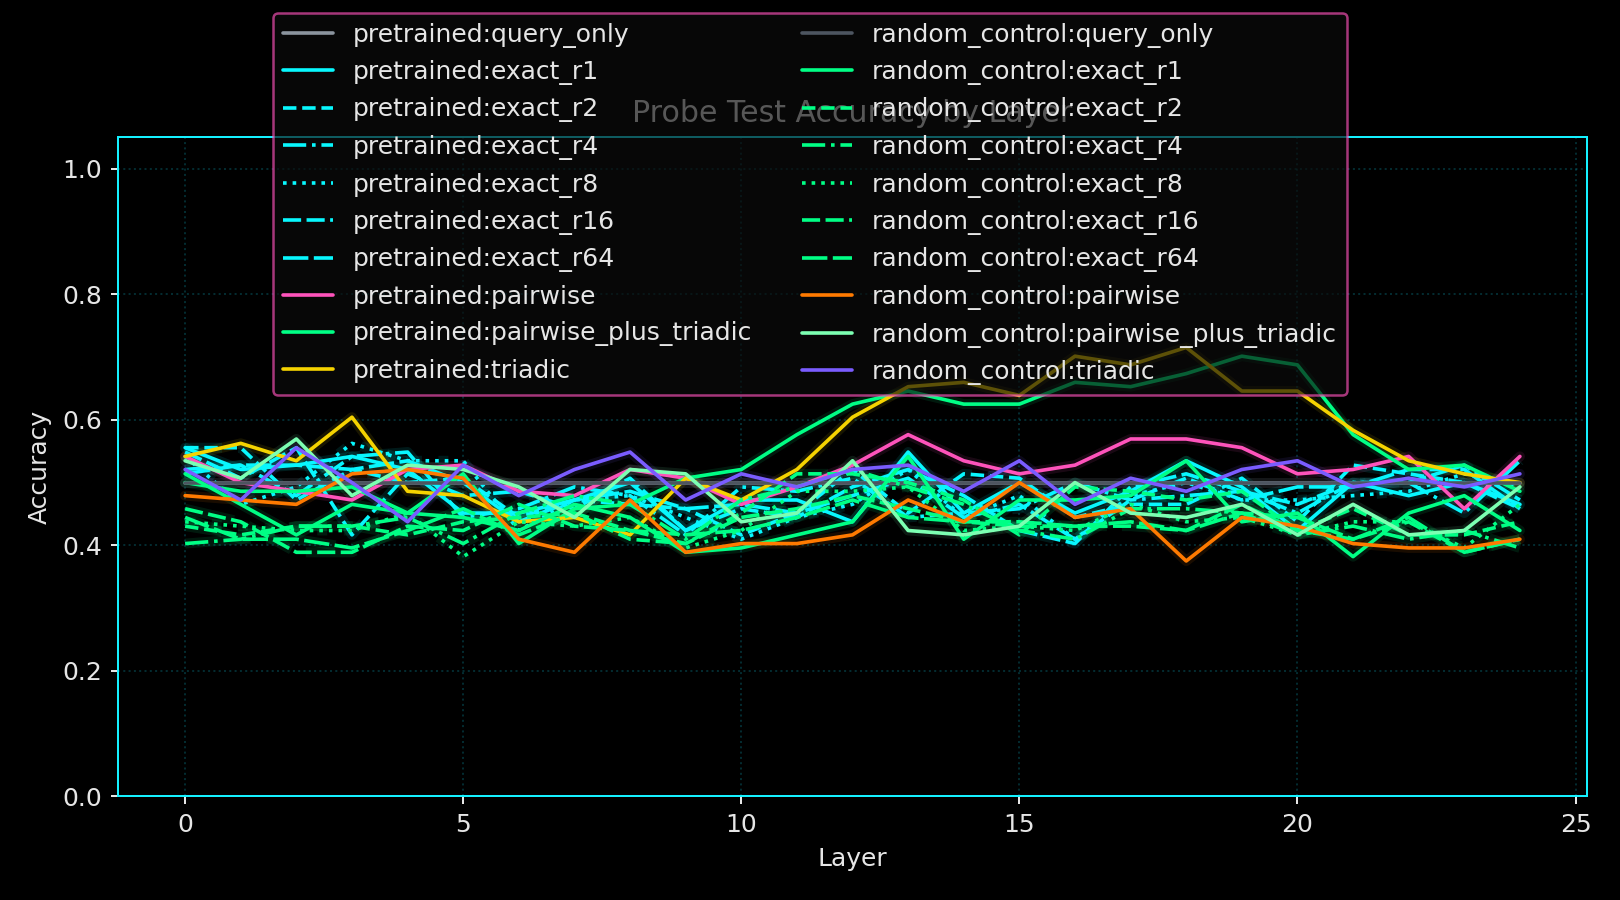

The table this chart was drawn from, first rows:
run_seed, variant_name, layer_index, probe_name, probe_family, rank, num_parameters, train_accuracy, test_accuracy, test_accuracy_polarity_invariant
13, pretrained, 0, query_only, query_only, 64, 1538, 0.5, 0.5, 0.5
13, pretrained, 0, exact_r1, exact, 1, 1032, 0.5333, 0.5556, 0.5556
13, pretrained, 0, exact_r2, exact, 2, 2062, 0.5492, 0.5556, 0.5556
13, pretrained, 0, exact_r4, exact, 4, 4122, 0.5433, 0.5208, 0.5208
13, pretrained, 0, exact_r8, exact, 8, 8242, 0.5433, 0.5417, 0.5417
13, pretrained, 0, exact_r16, exact, 16, 16482, 0.5367, 0.5486, 0.5486
13, pretrained, 0, exact_r64, exact, 64, 65922, 0.5467, 0.5139, 0.5139
13, pretrained, 0, pairwise, pairwise, 64, 533058, 0.7958, 0.5417, 0.5417
13, pretrained, 0, pairwise_plus_triadic, pairwise_plus_triadic, 64, 1067934, 0.905, 0.5, 0.5
13, pretrained, 0, triadic, triadic, 87, 534878, 0.925, 0.5417, 0.5417
13, pretrained, 1, query_only, query_only, 64, 1538, 0.5, 0.5, 0.5
13, pretrained, 1, exact_r1, exact, 1, 1032, 0.5283, 0.5208, 0.5208
13, pretrained, 1, exact_r2, exact, 2, 2062, 0.5775, 0.5556, 0.5556
13, pretrained, 1, exact_r4, exact, 4, 4122, 0.58, 0.5278, 0.5278
13, pretrained, 1, exact_r8, exact, 8, 8242, 0.5933, 0.4653, 0.5347
13, pretrained, 1, exact_r16, exact, 16, 16482, 0.5875, 0.5069, 0.5069
13, pretrained, 1, exact_r64, exact, 64, 65922, 0.5633, 0.5278, 0.5278
13, pretrained, 1, pairwise, pairwise, 64, 533058, 0.8375, 0.5, 0.5
13, pretrained, 1, pairwise_plus_triadic, pairwise_plus_triadic, 64, 1067934, 0.93, 0.4861, 0.5139
13, pretrained, 1, triadic, triadic, 87, 534878, 0.9333, 0.5625, 0.5625
13, pretrained, 2, query_only, query_only, 64, 1538, 0.5, 0.5, 0.5
13, pretrained, 2, exact_r1, exact, 1, 1032, 0.5808, 0.5278, 0.5278
13, pretrained, 2, exact_r2, exact, 2, 2062, 0.6075, 0.4722, 0.5278
13, pretrained, 2, exact_r4, exact, 4, 4122, 0.5842, 0.4792, 0.5208
13, pretrained, 2, exact_r8, exact, 8, 8242, 0.5958, 0.4931, 0.5069
13, pretrained, 2, exact_r16, exact, 16, 16482, 0.6017, 0.5556, 0.5556
13, pretrained, 2, exact_r64, exact, 64, 65922, 0.5842, 0.5278, 0.5278
13, pretrained, 2, pairwise, pairwise, 64, 533058, 0.815, 0.4861, 0.5139
13, pretrained, 2, pairwise_plus_triadic, pairwise_plus_triadic, 64, 1067934, 0.9417, 0.4861, 0.5139
13, pretrained, 2, triadic, triadic, 87, 534878, 0.9283, 0.5347, 0.5347
13, pretrained, 3, query_only, query_only, 64, 1538, 0.5, 0.5, 0.5
13, pretrained, 3, exact_r1, exact, 1, 1032, 0.59, 0.5417, 0.5417
13, pretrained, 3, exact_r2, exact, 2, 2062, 0.5942, 0.5208, 0.5208
13, pretrained, 3, exact_r4, exact, 4, 4122, 0.6183, 0.5417, 0.5417
13, pretrained, 3, exact_r8, exact, 8, 8242, 0.63, 0.5625, 0.5625
13, pretrained, 3, exact_r16, exact, 16, 16482, 0.61, 0.4167, 0.5833
13, pretrained, 3, exact_r64, exact, 64, 65922, 0.5967, 0.5208, 0.5208
13, pretrained, 3, pairwise, pairwise, 64, 533058, 0.8433, 0.4722, 0.5278
13, pretrained, 3, pairwise_plus_triadic, pairwise_plus_triadic, 64, 1067934, 0.9358, 0.4931, 0.5069
13, pretrained, 3, triadic, triadic, 87, 534878, 0.9317, 0.6042, 0.6042
13, pretrained, 4, query_only, query_only, 64, 1538, 0.5, 0.5, 0.5
13, pretrained, 4, exact_r1, exact, 1, 1032, 0.5817, 0.5208, 0.5208
13, pretrained, 4, exact_r2, exact, 2, 2062, 0.5858, 0.5, 0.5
13, pretrained, 4, exact_r4, exact, 4, 4122, 0.6208, 0.5486, 0.5486
13, pretrained, 4, exact_r8, exact, 8, 8242, 0.6217, 0.5347, 0.5347
13, pretrained, 4, exact_r16, exact, 16, 16482, 0.6175, 0.5139, 0.5139
13, pretrained, 4, exact_r64, exact, 64, 65922, 0.6192, 0.5347, 0.5347
13, pretrained, 4, pairwise, pairwise, 64, 533058, 0.91, 0.5208, 0.5208
13, pretrained, 4, pairwise_plus_triadic, pairwise_plus_triadic, 64, 1067934, 0.9592, 0.4514, 0.5486
13, pretrained, 4, triadic, triadic, 87, 534878, 0.9683, 0.4861, 0.5139
13, pretrained, 5, query_only, query_only, 64, 1538, 0.5, 0.5, 0.5
13, pretrained, 5, exact_r1, exact, 1, 1032, 0.575, 0.4514, 0.5486
13, pretrained, 5, exact_r2, exact, 2, 2062, 0.6075, 0.5069, 0.5069
13, pretrained, 5, exact_r4, exact, 4, 4122, 0.6292, 0.4444, 0.5556
13, pretrained, 5, exact_r8, exact, 8, 8242, 0.6325, 0.5347, 0.5347
13, pretrained, 5, exact_r16, exact, 16, 16482, 0.6433, 0.4792, 0.5208
13, pretrained, 5, exact_r64, exact, 64, 65922, 0.6367, 0.5, 0.5
13, pretrained, 5, pairwise, pairwise, 64, 533058, 0.9225, 0.5278, 0.5278
13, pretrained, 5, pairwise_plus_triadic, pairwise_plus_triadic, 64, 1067934, 0.9758, 0.5139, 0.5139
13, pretrained, 5, triadic, triadic, 87, 534878, 0.9608, 0.4792, 0.5208
... 440 more rows
